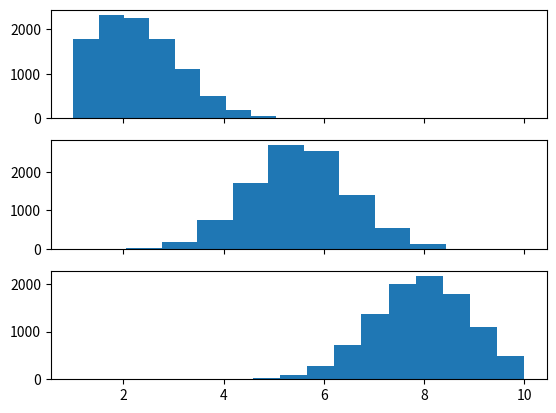

The matplotlib source for this figure:
import numpy as np
import math
import matplotlib.pyplot as plt
from scipy.stats import truncnorm

def get_truncated_normal(shape, mean=0, sd=1, low=0, upp=10):
    x = truncnorm(a=(low - mean) / sd, b=(upp - mean) / sd, loc=mean, scale=sd)
    num_elements = 1
    for dim in shape:
        num_elements *= dim
    x = x.rvs(num_elements)
    x = x.reshape(shape)
    return x


def sigmoid(x):
    return 1 / (1 + np.exp(-x))


def squared_error(output_value, target_value):
    return 0.5 * math.pow(output_value - target_value, 2)

def softmax(x):
    if x.ndim == 2:
        x = x.T
        x = x - np.max(x, axis=0)
        y = np.exp(x) / np.sum(np.exp(x), axis=0)
        return y.T

    x = x - np.max(x)
    return np.exp(x) / np.sum(np.exp(x))


if __name__ == "__main__":
    x1 = get_truncated_normal(shape=(1, 10000), mean=2, sd=1, low=1, upp=10)
    x2 = get_truncated_normal(shape=(1, 10000), mean=5.5, sd=1, low=1, upp=10)
    x3 = get_truncated_normal(shape=(1, 10000), mean=8, sd=1, low=1, upp=10)

    fig, ax = plt.subplots(3, sharex=True)
    ax[0].hist(x1.flatten())
    ax[1].hist(x2.flatten())
    ax[2].hist(x3.flatten())
    plt.show()